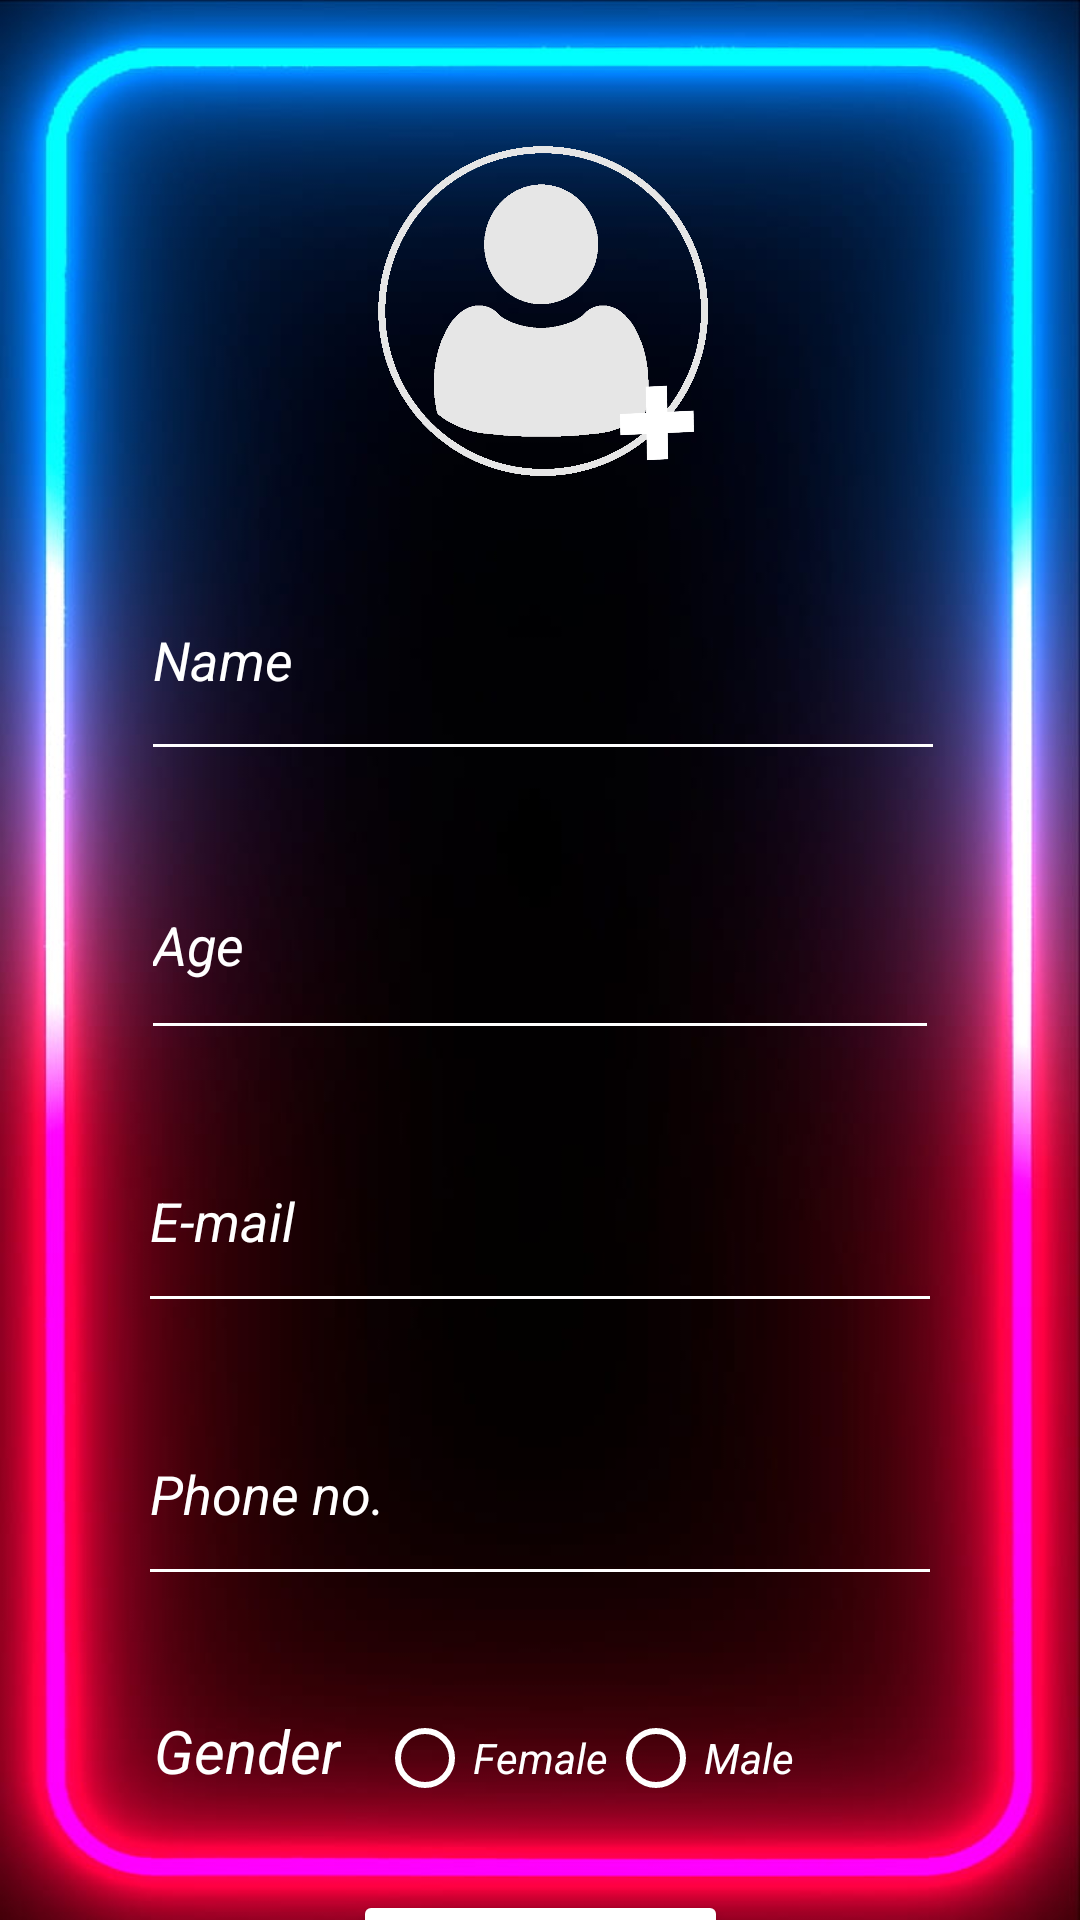

Here is an Android app screen rendered from its layout file. Give the layout XML and the strings, colors and styles it references.
<!-- AndroidManifest.xml: application theme Theme.GDSETask -->
<!-- res/layout/activity_main.xml -->
<?xml version="1.0" encoding="utf-8"?>
<androidx.constraintlayout.widget.ConstraintLayout xmlns:android="http://schemas.android.com/apk/res/android"
    xmlns:app="http://schemas.android.com/apk/res-auto"
    xmlns:tools="http://schemas.android.com/tools"
    android:layout_width="match_parent"
    android:layout_height="match_parent"
    tools:context=".MainActivity"
    android:background="@drawable/neon">

    <ImageView
        android:id="@+id/imageView"
        android:layout_width="119dp"
        android:layout_height="112dp"
        android:layout_marginTop="48dp"
        android:contentDescription="@string/app_name"
        android:onClick="selectImage"
        android:src="@drawable/icon2"
        app:layout_constraintEnd_toEndOf="parent"
        app:layout_constraintStart_toStartOf="parent"
        app:layout_constraintTop_toTopOf="parent" />

    <EditText
        android:id="@+id/nameEntry"
        android:layout_width="268dp"
        android:layout_height="77dp"
        android:layout_marginVertical="20dp"
        android:layout_marginTop="24dp"
        android:backgroundTint="@color/green"
        android:ems="10"
        android:hint="@string/name"
        android:inputType="textPersonName"
        android:textColor="@color/green"
        android:textColorHint="@color/green"
        android:textStyle="italic"
        app:layout_constraintEnd_toEndOf="parent"
        app:layout_constraintHorizontal_bias="0.51"
        app:layout_constraintStart_toStartOf="parent"
        app:layout_constraintTop_toBottomOf="@+id/imageView"
        android:importantForAutofill="no" />

    <EditText
        android:id="@+id/ageEntry"
        android:layout_width="266dp"
        android:layout_height="73dp"
        android:layout_marginVertical="20dp"
        android:backgroundTint="@color/green"
        android:ems="10"
        android:hint="@string/age"
        android:inputType="number"
        android:textColor="@color/green"
        android:textColorHint="@color/green"
        android:textStyle="italic"
        app:layout_constraintEnd_toEndOf="parent"
        app:layout_constraintStart_toStartOf="parent"
        app:layout_constraintTop_toBottomOf="@+id/nameEntry"
        android:importantForAutofill="no" />

    <EditText
        android:id="@+id/emailEntry"
        android:layout_width="268dp"
        android:layout_height="71dp"
        android:layout_marginVertical="20dp"
        android:backgroundTint="@color/green"
        android:ems="10"
        android:hint="@string/email"
        android:inputType="textEmailAddress"
        android:textColor="@color/green"
        android:textColorHint="@color/green"
        android:textStyle="italic"
        app:layout_constraintEnd_toEndOf="parent"
        app:layout_constraintStart_toStartOf="parent"
        app:layout_constraintTop_toBottomOf="@+id/ageEntry"
        android:importantForAutofill="no" />

    <EditText
        android:id="@+id/phoneEntry"
        android:layout_width="268dp"
        android:layout_height="71dp"
        android:layout_marginVertical="20dp"
        android:backgroundTint="@color/green"
        android:ems="10"
        android:hint="@string/phoneNo"
        android:inputType="phone"
        android:textColor="@color/green"
        android:textColorHint="@color/green"
        android:textStyle="italic"
        app:layout_constraintEnd_toEndOf="parent"
        app:layout_constraintStart_toStartOf="parent"
        app:layout_constraintTop_toBottomOf="@+id/emailEntry"
        android:importantForAutofill="no" />

    <RadioGroup
        android:id="@+id/radioGroup"
        android:layout_width="wrap_content"
        android:layout_height="wrap_content"
        android:layout_marginVertical="30dp"
        android:orientation="horizontal"
        app:layout_constraintEnd_toEndOf="parent"
        app:layout_constraintHorizontal_bias="0.35"
        app:layout_constraintStart_toStartOf="parent"
        app:layout_constraintTop_toBottomOf="@+id/phoneEntry">

        <TextView
            android:id="@+id/textView2"
            android:layout_width="wrap_content"
            android:layout_height="wrap_content"
            android:layout_marginEnd="12dp"
            android:text="@string/gender"
            android:textColor="@color/green"
            android:textSize="20sp"
            android:textStyle="italic" />

        <RadioButton
            android:id="@+id/female"
            android:layout_width="match_parent"
            android:layout_height="wrap_content"
            android:buttonTint="@color/green"
            android:onClick="genderInput"
            android:text="@string/female"
            android:textColor="@color/green"
            android:textStyle="italic" />

        <RadioButton
            android:id="@+id/male"
            android:layout_width="wrap_content"
            android:layout_height="wrap_content"
            android:buttonTint="@color/green"
            android:onClick="genderInput"
            android:text="@string/male"
            android:textColor="@color/green"
            android:textStyle="italic" />

    </RadioGroup>

    <Button
        android:id="@+id/submitButton"
        android:layout_width="125dp"
        android:layout_height="48dp"
        android:layout_marginVertical="20dp"
        android:backgroundTint="@color/green"
        android:onClick="submit"
        android:text="@string/submit"
        android:textColor="#050209"
        android:textSize="16sp"
        android:textStyle="bold|italic"
        app:cornerRadius="50dp"
        app:layout_constraintEnd_toEndOf="parent"
        app:layout_constraintStart_toStartOf="parent"
        app:layout_constraintTop_toBottomOf="@+id/radioGroup" />

</androidx.constraintlayout.widget.ConstraintLayout>
<!-- resources referenced by this layout -->
<resources>
  <color name="green">#FFFFFF</color>
  <!-- drawable icon2: png bitmap (drawable, 42459 bytes) -->
  <!-- drawable neon: jpg bitmap (drawable, 58894 bytes) -->
  <string name="age">Age</string>
  <string name="app_name">GDSE task</string>
  <string name="email">E-mail</string>
  <string name="female">Female</string>
  <string name="gender">Gender</string>
  <string name="male">Male</string>
  <string name="name">Name</string>
  <string name="phoneNo">Phone no.</string>
  <string name="submit">SUBMIT</string>
  <style name="Theme.GDSETask" parent="Theme.MaterialComponents.DayNight.DarkActionBar">
          
          <item name="colorPrimary">@color/purple_500</item>
          <item name="colorPrimaryVariant">@color/purple_700</item>
          <item name="colorOnPrimary">@color/white</item>
          
          <item name="colorSecondary">@color/teal_200</item>
          <item name="colorSecondaryVariant">@color/teal_700</item>
          <item name="colorOnSecondary">@color/black</item>
          
          <item name="android:statusBarColor">?attr/colorPrimaryVariant</item>
          
      </style>
  <color name="purple_500">#FF6200EE</color>
  <color name="purple_700">#FF3700B3</color>
  <color name="white">#FFFFFFFF</color>
  <color name="teal_200">#FF03DAC5</color>
  <color name="teal_700">#FF018786</color>
  <color name="black">#FF000000</color>
</resources>
